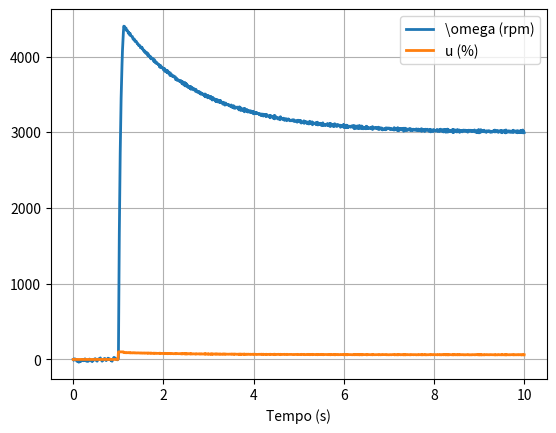

The script that saved this image:
"""
Esse codigo simula o comportamento do motor em MA
"""
# Importando bibliotecas
from scipy.integrate import odeint
from numpy import zeros, linspace
from random import uniform
import matplotlib.pyplot as plt



# Definindo dinamica da planta
def din_motor(y, t, u, am):#dinamica do motor que depende de velocidade, tempo, duty cycle, polos e ganho
    Km = 1000  # ganho do motor, sobre a tensao
    omega = y #velocidade do motor
    # Dinamica do motor
    omega_p = -am*omega + Km*u #aceleracao = -polos*velocidade + ganho*duty cycle
    
    return omega_p #aceleracao motor


# Parametros de simulacao
am = uniform(0.8, 1.2)*20  # polo do motor, quantidade de ima na carcaça, essa quantidade seria variada
Ta = 10e-3  # intervalo de amostragem
Tsim = 10 #tempo final
kend = int(Tsim/Ta) # quantidade de iteracoes

# scopes-> cria vetores nulos
u = zeros(kend)  # % de duty cycle
omega = zeros(kend)  # velocidade do motor
e = zeros(kend)  # erro de rastreamento
int_e = zeros(kend)  # integral do erro

# Referencia
omega_ref = 3000  # velocidade de referencia (rpm)

#Constantes
Kp=0.15 #constante proporcional
Ki=0.1 #constante de integracao
# loop percorrendo o tempo do experimento
for k in range(kend-1):
    # Calculo do erro de rastreamento
    e[k] = omega_ref-omega[k]  #erro de rastramento nesse instante (rpm)
    int_e[k]=int_e[k-1]+Ta*e[k] #calculo da integral para o instante k
    
    # Amplitude de entrada da planta apos 1s
    if k*Ta >= 1:#se o tempo for maior que 1 segundo (resposta ao degraum duty cycle em 1s)
        u[k] = e[k]*Kp + int_e[k]*Ki #atribua o valor do duty cycle

    # Limitando acao de controle->limita o duty cycle entre 0 e 100
    u[k] = min(u[k], 100)  # maximo 100
    u[k] = max(u[k], 0)  # minimo 0


    # Evoluindo a dinamica da planta
    sol = odeint(din_motor, omega[k], [0.0, Ta], args=(u[k], am))#resolve a EDO da dinamica do motor, encontrando a velocidade do motor (a cada for atualiza todos os parametros, menos o tempo, utiliza incremento de tempos, usa um PVI do instante anterior)
    omega[k+1] = sol[:, 0][-1] + uniform(-15, 15)  #velocidade = velocidade encontrada na EDO + ruido


# Plotando resultados
fig1 = plt.figure() #cria ou ativa uma figura
plt.plot(linspace(0, kend, kend)*Ta, omega, lw=2, label='\omega (rpm)')# plota a velocidade x tempo
plt.plot(linspace(0, kend, kend-1)*Ta, u[0:-1], lw=2, label='u (%)')#plota o duty cycle x tempo
plt.xlabel('Tempo (s)') #legenda do x
plt.legend()
plt.grid(True)
plt.show()